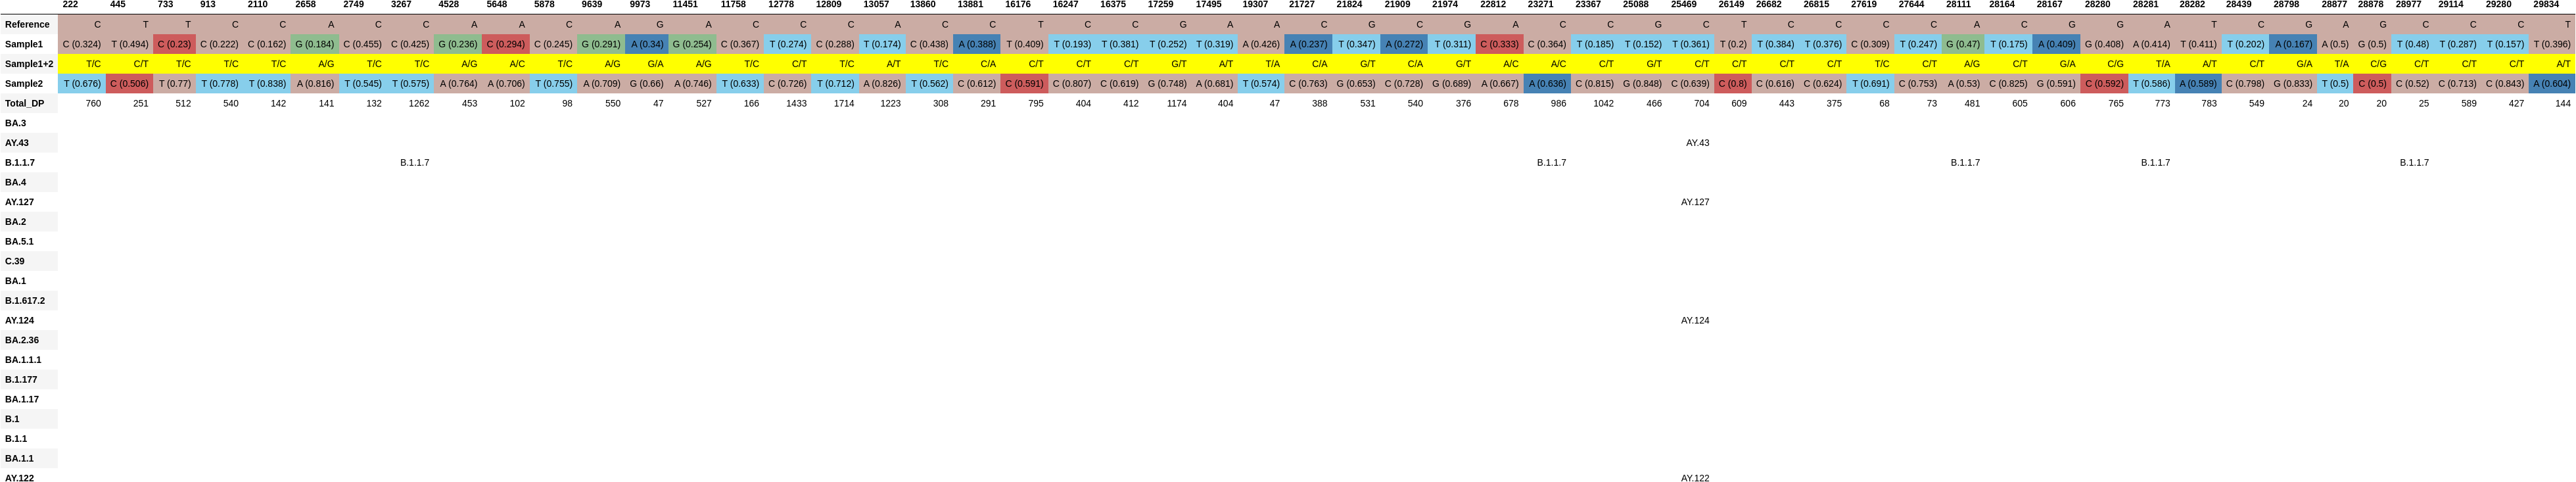

The file beside this chart, header and first rows:
, 222, 445, 733, 913, 2110, 2658, 2749, 3267, 4528, 5648, 5878, 9639, 9973, 11451, 11758, 12778, 12809, 13057, 13860, 13881, 16176, 16247, 16375
Reference, C, T, T, C, C, A, C, C, A, A, C, A, G, A, C, C, C, A, C, C, T, C, C
Sample1, C (0.324), T (0.494), C (0.23), C (0.222), C (0.162), G (0.184), C (0.455), C (0.425), G (0.236), C (0.294), C (0.245), G (0.291), A (0.34), G (0.254), C (0.367), T (0.274), C (0.288), T (0.174), C (0.438), A (0.388), T (0.409), T (0.193), T (0.381)
Sample1+2, T/C, C/T, T/C, T/C, T/C, A/G, T/C, T/C, A/G, A/C, T/C, A/G, G/A, A/G, T/C, C/T, T/C, A/T, T/C, C/A, C/T, C/T, C/T
Sample2, T (0.676), C (0.506), T (0.77), T (0.778), T (0.838), A (0.816), T (0.545), T (0.575), A (0.764), A (0.706), T (0.755), A (0.709), G (0.66), A (0.746), T (0.633), C (0.726), T (0.712), A (0.826), T (0.562), C (0.612), C (0.591), C (0.807), C (0.619)
Total_DP, 760, 251, 512, 540, 142, 141, 132, 1262, 453, 102, 98, 550, 47, 527, 166, 1433, 1714, 1223, 308, 291, 795, 404, 412
BA.3, , , , , , , , , , , , , , , , , , , , , , , 
AY.43, , , , , , , , , , , , , , , , , , , , , , , 
B.1.1.7, , , , , , , , B.1.1.7, , , , , , , , , , , , , , , 
BA.4, , , , , , , , , , , , , , , , , , , , , , , 
AY.127, , , , , , , , , , , , , , , , , , , , , , , 
BA.2, , , , , , , , , , , , , , , , , , , , , , , 
BA.5.1, , , , , , , , , , , , , , , , , , , , , , , 
C.39, , , , , , , , , , , , , , , , , , , , , , , 
BA.1, , , , , , , , , , , , , , , , , , , , , , , 
B.1.617.2, , , , , , , , , , , , , , , , , , , , , , , 
AY.124, , , , , , , , , , , , , , , , , , , , , , , 
BA.2.36, , , , , , , , , , , , , , , , , , , , , , , 
BA.1.1.1, , , , , , , , , , , , , , , , , , , , , , , 
B.1.177, , , , , , , , , , , , , , , , , , , , , , , 
BA.1.17, , , , , , , , , , , , , , , , , , , , , , , 
B.1, , , , , , , , , , , , , , , , , , , , , , , 
B.1.1, , , , , , , , , , , , , , , , , , , , , , , 
BA.1.1, , , , , , , , , , , , , , , , , , , , , , , 
AY.122, , , , , , , , , , , , , , , , , , , , , , , 
